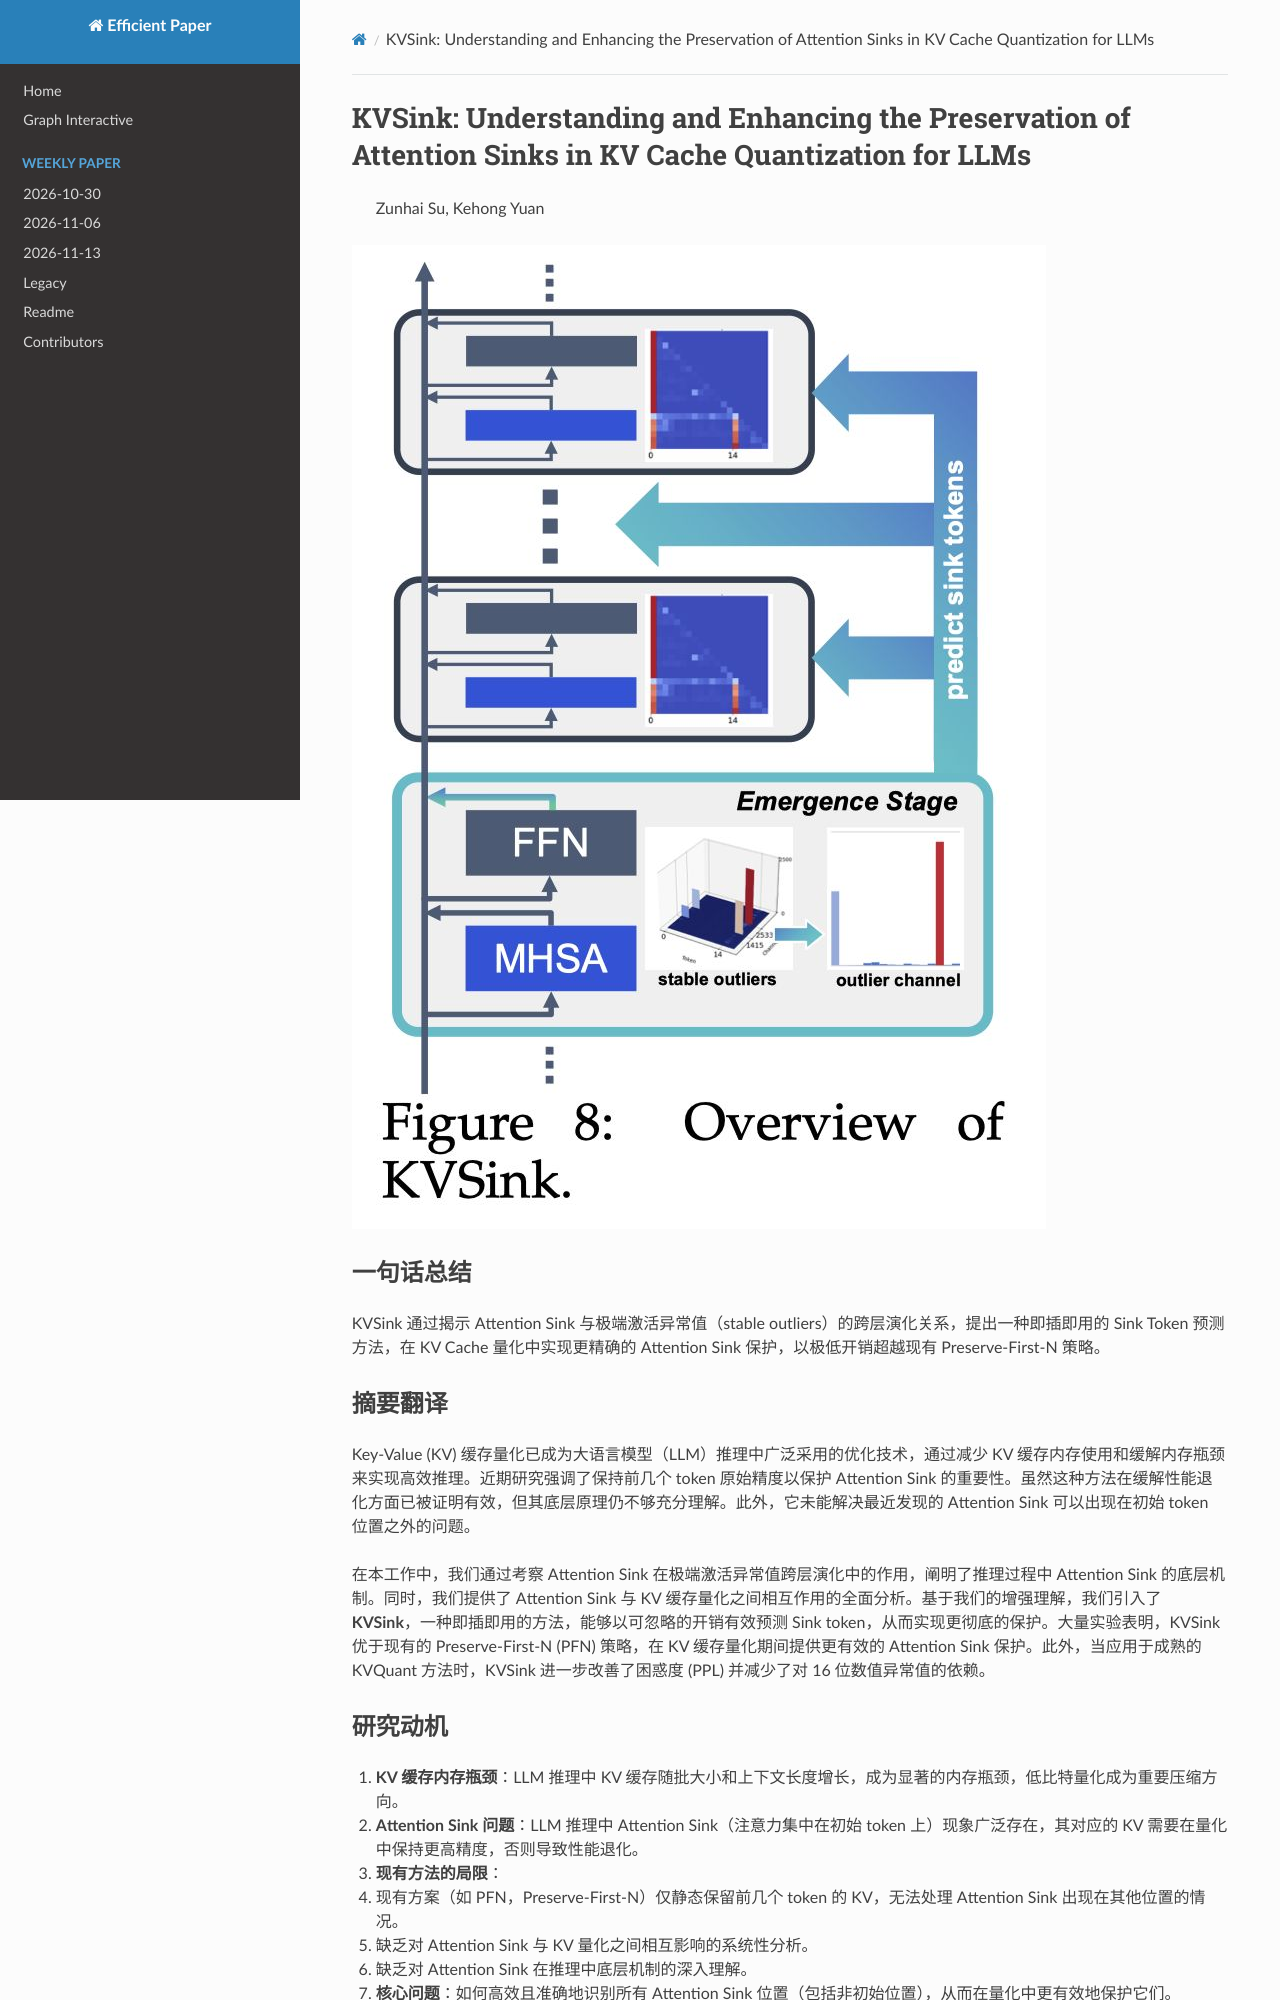

repository: hustzxd/EfficientPaper · page: notes/2025/KVSink/note/index.html · generator: mkdocs

# KVSink: Understanding and Enhancing the Preservation of Attention Sinks in KV Cache Quantization for LLMs

> Zunhai Su, Kehong Yuan

![](fig8.png)

## Abstract

Key-Value (KV) cache quantization has become a widely adopted optimization
technique for efficient large language models (LLMs) inference by reducing KV
cache memory usage and mitigating memory-bound constraints. Recent studies have
emphasized the importance of preserving the original precision of KVs for the
first few tokens to ensure the protection of attention sinks. While this
approach has proven effective in mitigating performance degradation, its
underlying principles remain insufficiently understood
